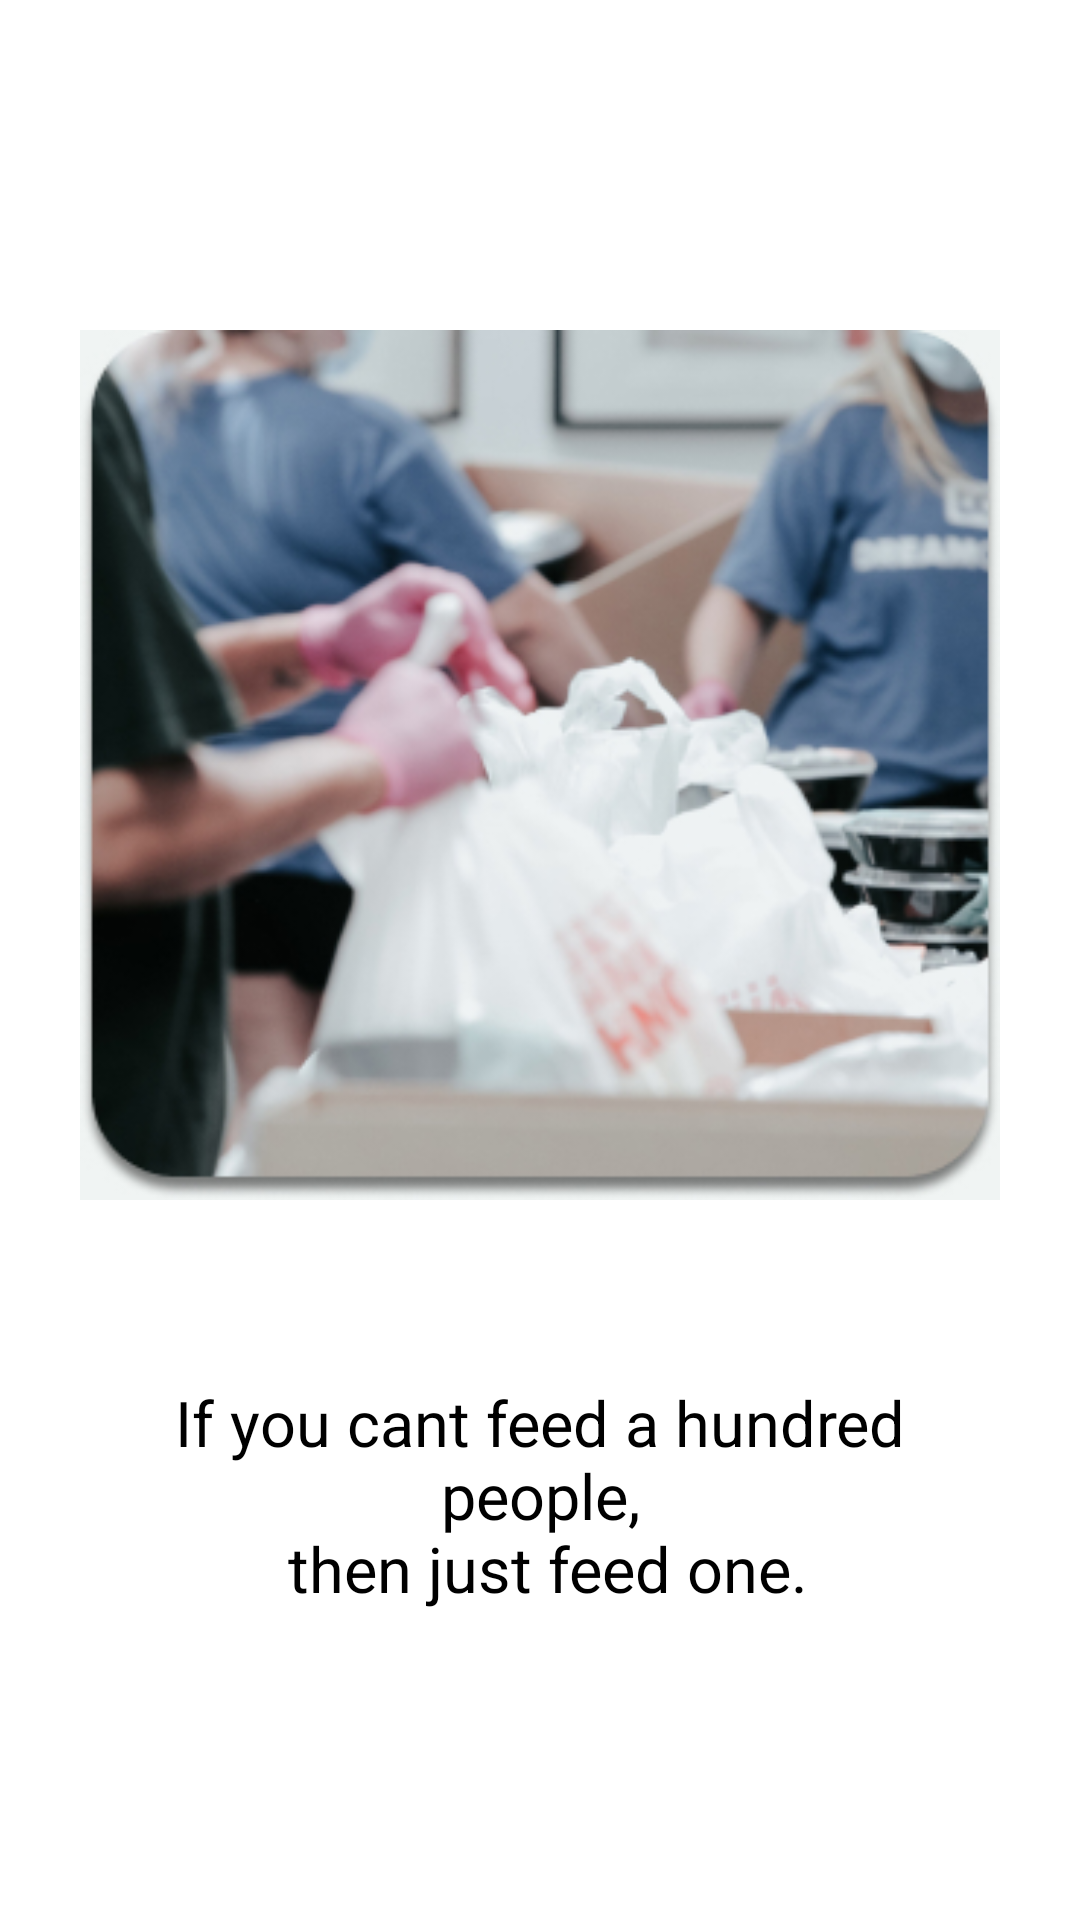

Produce the Android XML layout that renders to this screen, including the resource entries it uses.
<!-- AndroidManifest.xml: application theme Theme.FOODHUNGER -->
<!-- res/layout/slide2.xml -->
<?xml version="1.0" encoding="utf-8"?>
<RelativeLayout
    xmlns:android="http://schemas.android.com/apk/res/android"
    android:layout_width="match_parent"
    android:layout_height="match_parent"
    android:background="@color/white">

    <LinearLayout
        android:layout_width="match_parent"
        android:layout_height="wrap_content"
        android:orientation="vertical"
        android:layout_marginTop="110dp">

        <ImageView
            android:layout_width="match_parent"
            android:layout_height="290dp"
            android:src="@drawable/slide2"
            android:layout_marginBottom="30dp"/>

        <TextView
            android:layout_width="match_parent"
            android:layout_height="wrap_content"
            android:text="@string/if_you_cant"
            android:layout_marginStart="83dp"
            android:layout_marginEnd="83dp"
            android:gravity="center_horizontal|top"
            android:textAppearance="@color/black"
            android:layout_margin="30dp"
            android:textSize="21sp"/>











    </LinearLayout>

</RelativeLayout>
<!-- resources referenced by this layout -->
<resources>
  <color name="black">#000</color>
  <color name="white">#fff</color>
  <!-- drawable circle (drawable) -->
  <?xml version="1.0" encoding="utf-8"?>
  <shape xmlns:android="http://schemas.android.com/apk/res/android"
      android:shape="oval">
  
      <solid
          android:color="#8FE1D7"/>
  
  </shape>
  <!-- drawable slide2: jpg bitmap (drawable, 73055 bytes) -->
  <string name="if_you_cant">If you cant feed a hundred people,\n then just feed one.</string>
  <style name="Theme.FOODHUNGER" parent="Theme.MaterialComponents.Light.NoActionBar">
          <item name="colorPrimary">@color/black</item>
          <item name="colorPrimaryDark">@color/black</item>
          <item name="colorAccent">@color/colorAccent</item>
      </style>
  <color name="colorAccent">#D81B60</color>
</resources>
